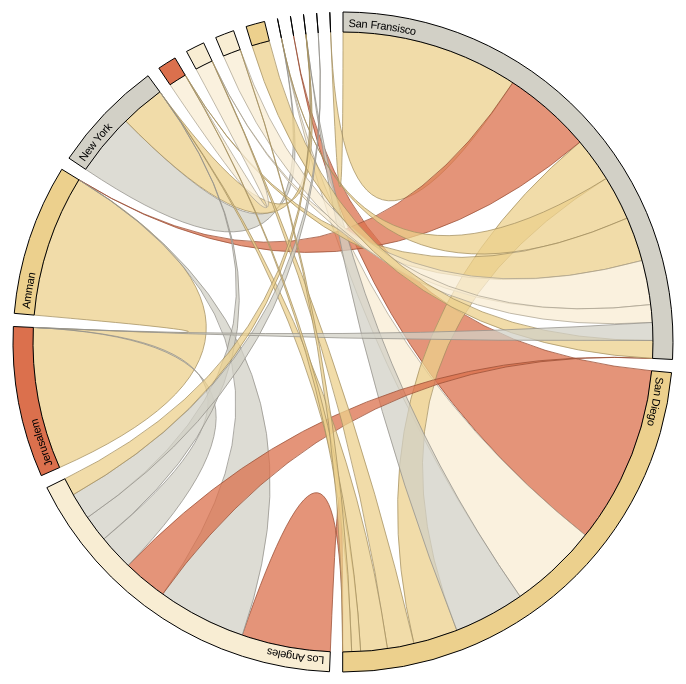
D3 v3 page, settled after 480 driven frames (8 s of simulated time); the page loaded 1 data file(s).



var width = window.innerWidth,
    height = window.innerHeight - 100,
    outerRadius = Math.min(width, height) / 2 - 4,
    innerRadius = outerRadius - 20;

var format = d3.format(",.3r");

// Square matrices, asynchronously loaded; credits is the transpose of debits.
var debits = [],
    credits = [];

// The chord layout, for computing the angles of chords and groups.
var layout = d3.layout.chord()
    .sortGroups(d3.descending)
    .sortSubgroups(d3.descending)
    .sortChords(d3.descending)
    .padding(.04);

// The color scale, for different categories of “worrisome” risk.
var fill = d3.scale.ordinal()
	// Represent day,week,month,year respectively
    .domain([1,7,30,365])
    .range(["#F8EDD3", "#ECD08D", "#D2D0C6", "#DB704D"]);

// The arc generator, for the groups.
var arc = d3.svg.arc()
    .innerRadius(innerRadius)
    .outerRadius(outerRadius);

// The chord generator (quadratic Bézier), for the chords.
var chord = d3.svg.chord()
    .radius(innerRadius);

// Add an SVG element for each diagram, and translate the origin to the center.
var svg = d3.select("body").selectAll("div")
    .data([debits])
  .enter().append("div")
    .style("display", "inline-block")
    .style("width", width + "px")
    .style("height", height + "px")
  .append("svg")
    .attr("width", width)
    .attr("height", height)
  .append("g")
    .attr("transform", "translate(" + width / 2 + "," + height / 2 + ")");

// Load our data file…
d3.csv("cities.csv", type, function(error, data) {
  if (error) throw error;

  var countryByName = d3.map(),
      countryIndex = -1,
      countryByIndex = [];

  // Compute a unique index for each country.
  data.forEach(function(d) {
    if (countryByName.has(d.start)) d.start = countryByName.get(d.start);
    else countryByName.set(d.start, d.start = {name: d.start, index: ++countryIndex});
    if (countryByName.has(d.end)) d.end = countryByName.get(d.end);
    else countryByName.set(d.end, d.end = {name: d.end, index: ++countryIndex});
    d.end.duration = d.duration;
  });

  // Initialize a square matrix of debits and credits.
  for (var i = 0; i <= countryIndex; i++) {
    debits[i] = [];
    credits[i] = [];
    for (var j = 0; j <= countryIndex; j++) {
      debits[i][j] = 0;
      credits[i][j] = 0;
    }
  }

  // Populate the matrices, and stash a map from index to country.
  data.forEach(function(d) {
    debits[d.start.index][d.end.index] = d;
    credits[d.end.index][d.start.index] = d;
    countryByIndex[d.start.index] = d.start;
    countryByIndex[d.end.index] = d.end;
  });

  // For each diagram…
  svg.each(function(matrix, j) {
    var svg = d3.select(this);

    // Compute the chord layout.
    layout.matrix(matrix);

    // Add chords.
    svg.selectAll(".chord")
        .data(layout.chords)
      .enter().append("path")
        .attr("class", "chord")
        .style("fill", function(d) { return fill(d.source.value.duration); })
        .style("stroke", function(d) { return d3.rgb(fill(d.source.value.duration)).darker(); })
        .attr("d", chord)
      .append("title")
        .text(function(d) { return "You went to " + d.source.value.end.name + " "+ d.source.value.frequency+ " " + "times from "+ d.source.value.start.name; });

    // Add groups.
    var g = svg.selectAll(".group")
        .data(layout.groups)
      .enter().append("g")
        .attr("class", "group");

    // Add the group arc.
    g.append("path")
        .style("fill", function(d) { return fill(countryByIndex[d.index].duration); })
        .attr("id", function(d, i) { return "group" + d.index + "-" + j; })
        .attr("d", arc)
      .append("title")
        .text(function(d) { return "You traveled " + countryByIndex[d.index].name+ " " + Math.trunc(format(d.value)) + " times"; });

    // Add the group label (but only for large groups, where it will fit).
    // An alternative labeling mechanism would be nice for the small groups.
    g.append("text")
        .attr("x", 6)
        .attr("dy", 15)
        .filter(function(d) { return d.value > 2; })
      .append("textPath")
        .attr("xlink:href", function(d) { return "#group" + d.index + "-" + j; })
        .text(function(d) { return countryByIndex[d.index].name; });
  });
});

function type(d) {
  d.frequency = +d.frequency;
  d.duration = +d.duration;
  d.valueOf = value; // for chord layout
  return d;
}

function value() {
  return this.frequency;
}



### data: cities.csv
start, end, frequency, duration
San Diego, Los Angeles, 10, 1
San Diego, San Fransisco, 5, 7
San Diego, Orange County, 20, 365
San Diego, Portland, 1, 7
San Diego, Seattle, 3, 7
San Diego, Washington D.C., 8, 30
San Diego, Dallas, 1, 7
San Diego, New York, 3, 7
Los Angeles, San Diego, 10, 365
Los Angeles, San Fransisco, 5, 365
Los Angeles, New York, 3, 30
Los Angeles, Washington D.C., 2, 7
Los Angeles, Jerusalem, 4, 30
Los Angeles, Amman, 10, 30
Los Angeles, Brasilia, 3, 30
San Fransisco, Beijing, 2, 7
San Fransisco, Seattle, 5, 1
San Fransisco, Portland, 5, 7
San Fransisco, Jerusalem, 2, 30
San Fransisco, San Diego, 5, 7
San Fransisco, Los Angeles, 5, 7
San Fransisco, Chicago, 20, 7
San Fransisco, Dallas, 2, 1
San Fransisco, Amman, 10, 365
Portland, Seattle, 2, 1
Seattle, Portland, 2, 365
Dallas, San Fransisco, 2, 365
New York, Los Angeles, 7, 30
New York, Washington D.C., 5, 7
Jerusalem, Amman, 16, 7
Amman, Jerusalem, 16, 365
Beijing, San Fransisco, 2, 30